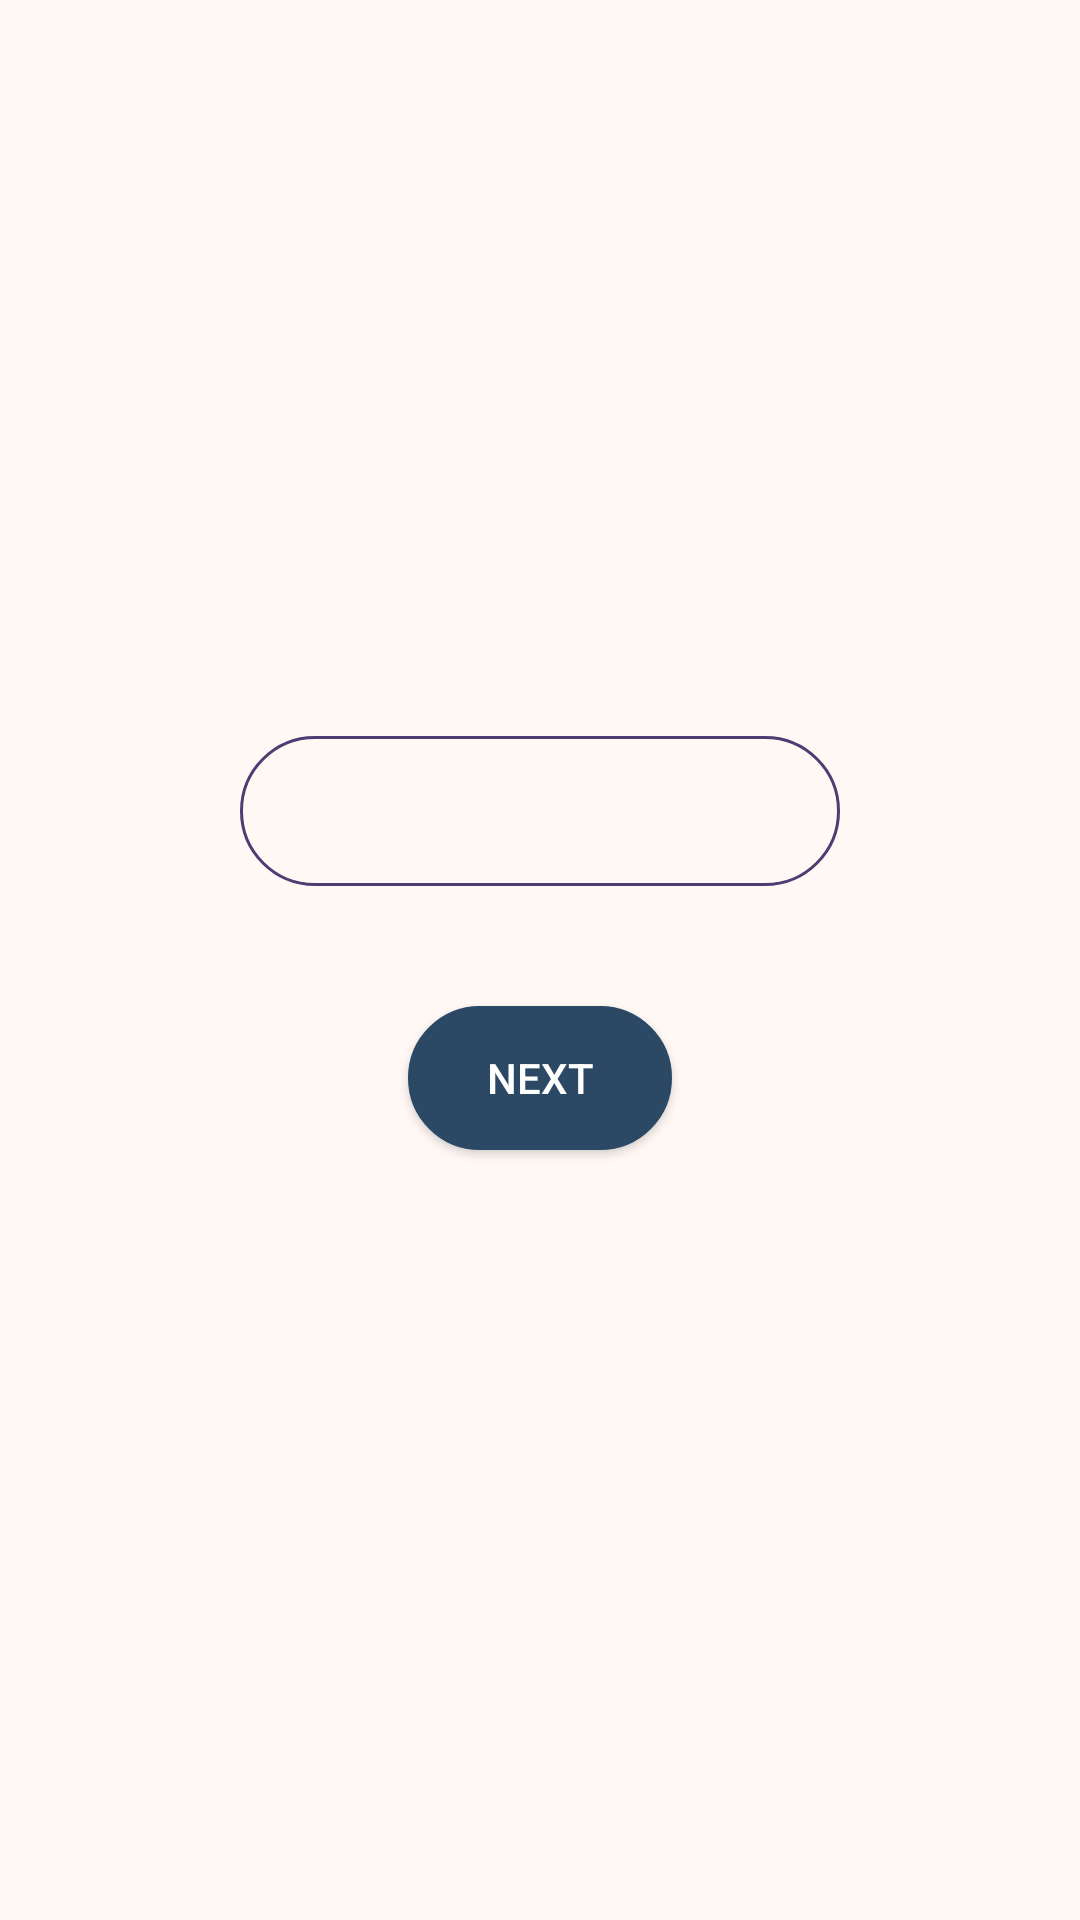

The Android layout XML behind this screen, and the referenced resources:
<!-- AndroidManifest.xml: application theme Theme.AppCompat.Light.NoActionBar -->
<!-- res/layout/activity_math_game.xml -->
<?xml version="1.0" encoding="utf-8"?>
<LinearLayout
    xmlns:android="http://schemas.android.com/apk/res/android"
    xmlns:tools="http://schemas.android.com/tools"
    android:layout_width="match_parent"
    android:layout_height="match_parent"
    android:orientation="vertical"
    android:background="@color/theme_background_extra_light"
    tools:context=".MathGameActivity">

    <TextView
        android:id="@+id/questionType"
        android:layout_width="match_parent"
        android:layout_height="100dp"
        android:gravity="center"
        android:textStyle="bold"
        android:layout_margin="30dp"
        android:textColor="@color/theme_alternate"
        android:textSize="25sp"/>

    <TextView
        android:id="@+id/question"
        android:layout_width="match_parent"
        android:layout_height="75dp"
        android:textStyle="bold"
        android:layout_marginTop="-30dp"
        android:gravity="center"
        android:textSize="20sp"/>

    <EditText
        android:id="@+id/answer"
        android:gravity="center"
        android:inputType="number"
        android:layout_gravity="center_horizontal"
        android:layout_marginTop="40dp"
        android:layout_height="50dp"
        android:layout_width="200dp"
        android:textColor="@color/theme_alternate"
        android:background="@drawable/shapebuttontransparent"/>

    <Button
        android:id="@+id/Next"
        android:layout_marginTop="40dp"
        android:layout_width="wrap_content"
        android:layout_height="wrap_content"
        android:text="Next"
        android:layout_gravity="center_horizontal"
        android:gravity="center"
        android:onClick="Next"
        android:textColor="@color/white"
        android:background="@drawable/shape_center_theme"/>


</LinearLayout>
<!-- resources referenced by this layout -->
<resources>
  <color name="theme_alternate">#4e3d72</color>
  <color name="theme_background_extra_light">#fff8f5</color>
  <color name="white">#FFFFFF</color>
  <!-- drawable shape_center_theme (drawable) -->
  <?xml version="1.0" encoding="utf-8"?>
  <shape
      xmlns:android="http://schemas.android.com/apk/res/android"
      android:shape="rectangle">
  
      <solid
          android:color="#2B4865">
      </solid>
  
      <corners
          android:radius="25dp">
      </corners>
  
      <stroke
          android:width="1dp"
          android:color="#2B4865">
      </stroke>
  
      <padding
          android:top="0dp"
          android:right="10dp"
          android:left="10dp"
          android:bottom="0dp">
      </padding>
  
  </shape>
  <!-- drawable shapebuttontransparent (drawable) -->
  <?xml version="1.0" encoding="utf-8"?>
  <shape
      xmlns:android="http://schemas.android.com/apk/res/android"
      android:shape="rectangle">
  
      <solid
          android:color="@android:color/transparent">
      </solid>
  
      <corners
          android:radius="25dp">
      </corners>
  
      <stroke
          android:width="1dp"
          android:color="@color/theme_alternate">
      </stroke>
  
      <padding
          android:top="0dp"
          android:right="10dp"
          android:left="10dp"
          android:bottom="0dp">
      </padding>
  
  </shape>
</resources>
